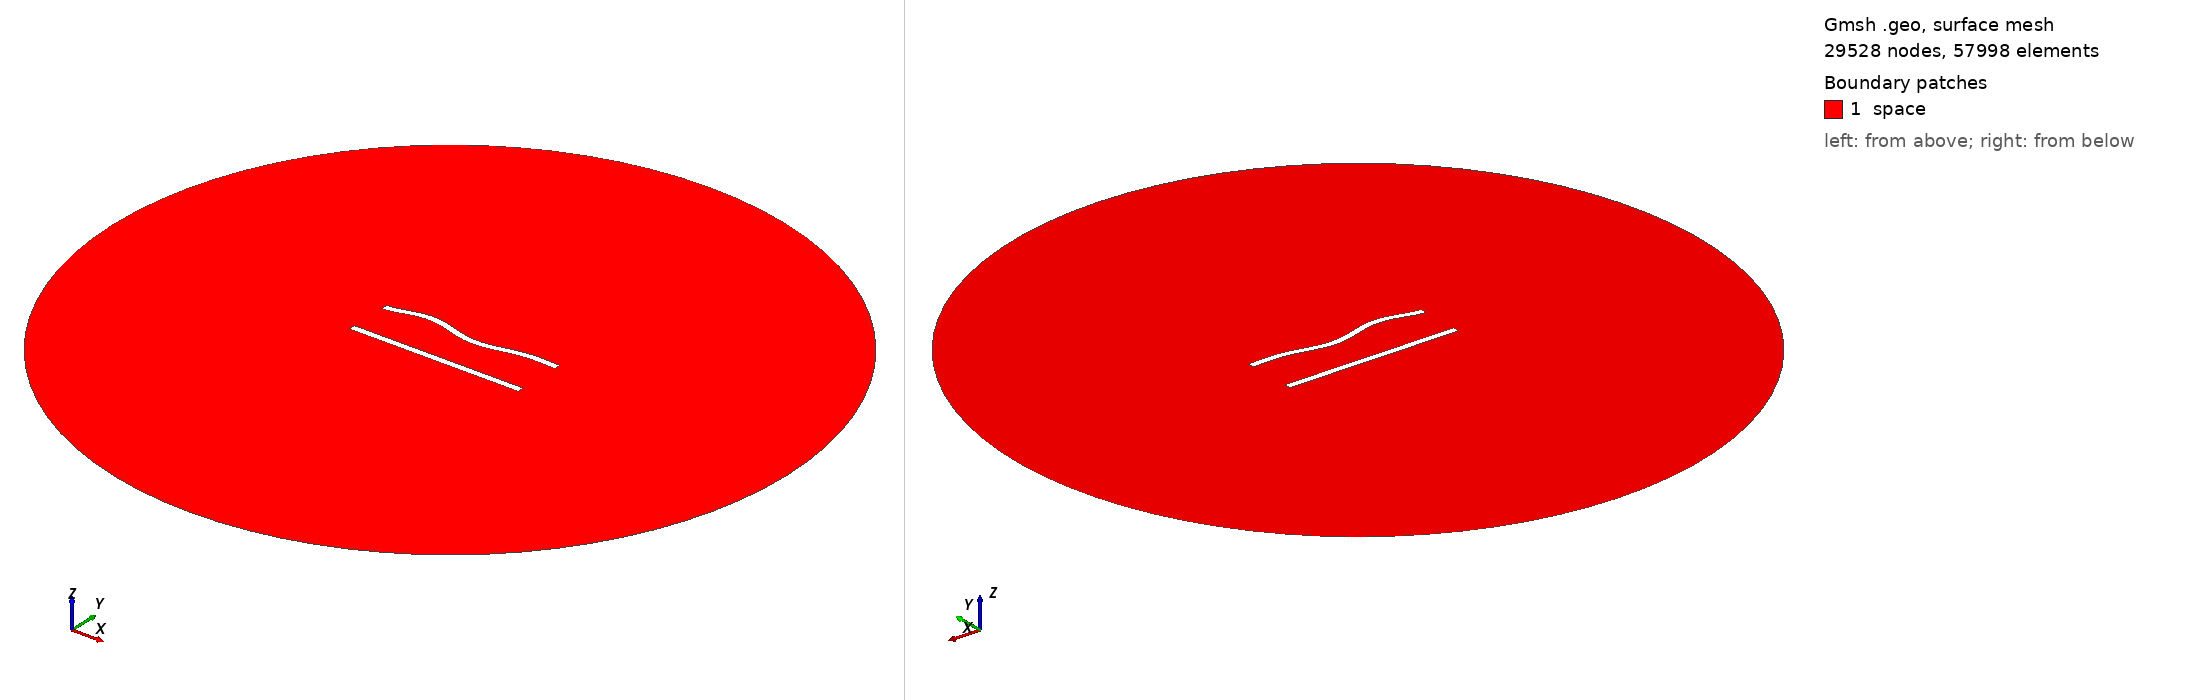

Gmsh geometry script, surface-meshed: 29528 nodes, 57998 surface elements. Boundary patches (legend numbers): 1 space. Left view from above one corner, right view from below the opposite corner. Legend entries are the model's physical surfaces. The drawing asked Gmsh for element sizes between 1% and 20% of the model's largest extent; the script's own settings can give other sizes.

=== 234.geo (drawn) ===
//---------------------------------------
// Geometry kernel
//---------------------------------------

SetFactory("OpenCASCADE");



//---------------------------------------
// Parameters of the geometry
//---------------------------------------

// Overetch of the upper plate
overetch = 0.0;

// Distance between the plates
distance = 25.0;

// Discretization over the x axis (for the deformation)
nx = 50; 

// Length of the plate
L = 100 - overetch; 

// Number of modes
n = 4; 

// 1st mode coefficient
coeff(1) = 1.5;
beta(1) = 0.596864 * 3.1415926535 / L;

// 2nd mode coefficient
coeff(2) = 0.0;
beta(2) = 1.49418 * 3.1415926535 / L;

// 3rd mode coefficient
coeff(3) = 1.5;
beta(3) = 2.50025 * 3.1415926535 / L;

// 4th mode coefficient
coeff(4) = 1.5;
beta(4) = 3.49999 * 3.1415926535 / L;



//---------------------------------------
// Upper plate (deformed rectangle)
//---------------------------------------

// Coordiantes of the upper plate
xmin = -50;
xmax = 50 - overetch;

// Height of the upper plate
yheight = 4 - 2 * overetch;

// Indexes of the points
UpperID[] = {};
LowerID[] = {};
LeftID[] = {};
RightID[] = {};

// Point index
p = 1;

// Horizontal edges
For i In {1:nx}
    x = xmin + (i-1)*(xmax - xmin)/(nx-1);

    y_bottom = distance / 2 + overetch;
    For j In {1:n}
        C = (Cosh(beta(j)*L) + Cos(beta(j)*L)) / (Sinh(beta(j)*L) + Sin(beta(j)*L));
        y_bottom  = y_bottom + coeff(j) * (Cosh(beta(j)*(x+50)) - Cos(beta(j)*(x+50)) - C * (Sinh(beta(j)*(x+50)) - Sin(beta(j)*(x+50))));
    EndFor

    y_top = y_bottom + yheight;

    Point(p) = {x, y_top, 0, 1.0};
    UpperID[i] = p;
    p = p + 1;

    Point(p) = {x, y_bottom, 0, 1.0};
    LowerID[i] = p;
    p = p + 1;
EndFor

// Create point lists
UpperPts[] = {}; LowerPts[] = {};
For i In {1:nx}
  UpperPts[] += {UpperID[i]};
  LowerPts[] += {LowerID[i]};
EndFor

// Build splines
Spline(1) = {UpperPts[]};
Spline(2) = {LowerPts[]};
Line(3) = {LowerPts[nx-1], UpperPts[nx-1]};
Line(4) = {LowerPts[0], UpperPts[0]};

// Build the plane surface
Curve Loop(1) = {2, 3, -1, -4};
Plane Surface(1) = {1};



//---------------------------------------
// Lower plate (rectangle)
//---------------------------------------

// Vertices
Point(1001) = {-50, -distance/2, 0, 1.0};
Point(1002) = { 50, -distance/2, 0, 1.0};
Point(1003) = { 50,  -distance/2 + 4, 0, 1.0};
Point(1004) = {-50,  -distance/2 + 4, 0, 1.0};

// Edges
Line(5) = {1001, 1002};
Line(6) = {1002, 1003};
Line(7) = {1003, 1004};
Line(8) = {1004, 1001};

// Plane surface
Line Loop(2) = {5, 6, 7, 8};
Plane Surface(2) = {2}; 



//---------------------------------------
// Outer (fictious) boundary
//---------------------------------------

// Points
Point(1005) = {0, 0, 0};       // Center
Point(1006) = {200, 0, 0};     // Start point
Point(1007) = {0, 200, 0};     // 90 degrees
Point(1008) = {-200, 0, 0};    // 180 degrees
Point(1009) = {0, -200, 0};    // 270 degrees

// Circle arcs (each needs start, center, end)
Circle(9) = {1006, 1005, 1007};
Circle(10) = {1007, 1005, 1008};
Circle(11) = {1008, 1005, 1009};
Circle(12) = {1009, 1005, 1006};

// Plane surface for the entire domain
Curve Loop(3) = {9, 10, 11, 12};
Surface(3) = {3};

// Subtract the plates from the whole domain to obtain the actual domain where we want to solve the equations
BooleanDifference{ Surface{3}; Delete; }{ Surface{1}; Surface{2}; Delete; }




//---------------------------------------
// Transfinite Lines/Curves
//---------------------------------------

// Set the number of points on the boundaries
r = 6;
d = 0.15;

// Plates
Transfinite Curve {1} = 50*r/4 Using Progression 1;
Transfinite Line {2} = 50*r Using Progression 1;
Transfinite Curve {3, 4} = 2*r Using Progression 1+d;
Transfinite Line {5} = 50*r/4 Using Progression 1;
Transfinite Line {7} = 50*r Using Progression 1;
Transfinite Line {6} = 2*r Using Progression 1-d;
Transfinite Line {8} = 2*r Using Progression 1+d;

// Outer boundary
Transfinite Line {9, 10, 11, 12} = 20 Using Progression 1;



//---------------------------------------
// Physical groups
//---------------------------------------                

// Physical curves (boundaries)
Physical Line("force_segment", 10) = {2};
Physical Line("upper_plate", 11) = {1, 3, 4};
Physical Line("lower_plate", 12) = {5, 6, 7, 8};
Physical Line("boundary", 20) = {9, 10, 11, 12};

// Physical Surfaces
Physical Surface("space", 30) = {3};



//---------------------------------------
// 6. Generate the Mesh
//---------------------------------------

// 2D mesh generation
Mesh 2;
